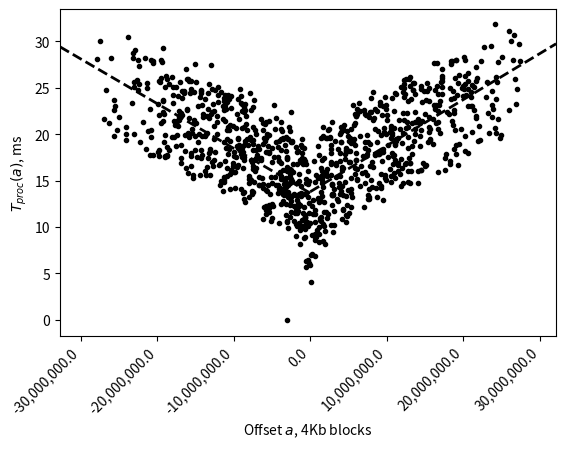

The script that saved this image: (Note: this script raises an exception after producing the figure.)
import numpy as np
import matplotlib.pyplot as plt

# empirical data
jx=np.array([1.934692e+08,-1.538069e+08,1.151706e+08,-4.943130e+07,4.711776e+07,-7.635861e+07,-7.112357e+07,1.497132e+08,-1.419822e+08,1.895407e+08,-3.727677e+07,5.939714e+07,-2.286061e+07,-1.446110e+08,-2.818278e+07,8.897272e+07,-3.374362e+07,1.091557e+08,-6.785534e+07,-6.961864e+07,6.424689e+07,-8.744710e+07,-2.463376e+07,1.615200e+08,4.250418e+07,-1.710385e+08,4.200528e+07,7.639126e+07,1.069455e+07,-2.000566e+07,-1.319314e+08,7.345585e+07,9.813787e+07,-5.426962e+07,6.153337e+07,-8.918601e+07,1.038134e+08,-9.590205e+06,2.301842e+07,-3.816881e+07,-1.698232e+07,-1.425835e+07,2.122833e+07,-3.984293e+07,3.806347e+07,-6.954452e+06,4.912978e+07,-1.926130e+08,1.022013e+08,-1.872555e+07,-2.778997e+07,-6.799347e+07,1.282690e+08,-8.993255e+07,9.352657e+07,-6.366847e+07,1.097938e+07,1.355318e+08,-2.478603e+07,2.167393e+07,-1.189155e+08,1.152330e+08,-1.393119e+08,-2.077759e+07,6.096340e+07,-7.777849e+07,8.696923e+07,-6.966483e+07,1.470729e+08,-8.694519e+07,-1.078336e+08,9.258181e+07,-1.012035e+08,1.478363e+08,-1.441940e+08,1.713016e+08,-9.355976e+07,1.018687e+08,1.619741e+07,-2.886728e+07,-1.137897e+08,-4.910137e+07,1.375809e+08,1.447928e+07,-1.390339e+08,-3.334182e+06,-1.168037e+07,1.063871e+08,-1.022440e+08,1.604664e+08,-6.887179e+07,1.328220e+07,4.125780e+07,-1.125082e+07,-7.495393e+06,-9.471164e+07,1.454123e+08,-1.549678e+08,7.006518e+07,5.804363e+07,-4.498017e+07,-3.776846e+07,-4.630739e+07,8.825794e+07,-1.243738e+08,6.431494e+06,6.262669e+07,-2.100071e+07,1.458090e+08,-1.931264e+08,1.845737e+08,3.201926e+07,-2.047189e+08,8.771290e+07,8.989725e+06,-7.180238e+07,8.437872e+07,-4.019946e+07,3.458473e+07,-1.786526e+07,-7.666586e+07,1.626458e+08,-4.583065e+06,2.100753e+06,-8.304671e+07,-1.207846e+07,1.043219e+08,-1.345672e+08,6.739538e+07,-6.005452e+07,1.204093e+08,2.241521e+07,-6.031417e+07,3.659306e+07,-8.625968e+07,1.224489e+07,8.053337e+07,-6.114181e+07,-8.755815e+06,-8.099305e+06,1.768229e+07,-5.862381e+07,-1.358886e+07,8.491384e+07,-8.419718e+06,3.290968e+07,-2.439736e+07,-1.209738e+08,1.896430e+08,-1.867455e+08,5.809374e+07,1.504860e+08,-2.409970e+07,-1.809310e+08,1.150779e+08,-1.071464e+08,4.143222e+07,2.246706e+07,-7.271962e+06,1.088276e+08,-7.509628e+07,-1.213044e+08,1.312428e+08,-1.354105e+08,1.872392e+08,4.498312e+07,-1.231656e+08,-4.177929e+06,2.135013e+07,1.025203e+08,-4.978605e+07,3.903242e+07,-1.905452e+08,-2.586610e+07,8.643744e+07,7.298557e+07,-3.046523e+07,9.954890e+07,-8.549708e+07,-7.526383e+07,1.472451e+08,1.010548e+07,-1.592195e+08,8.563657e+07,6.361616e+07,-6.632718e+06,-2.150983e+07,-1.293933e+08,-2.167448e+07,-2.878180e+07,2.138760e+08,-5.926195e+07,-1.500861e+08,1.106771e+08,3.976925e+07,3.715302e+07,-1.162902e+08,-8.339631e+07,7.048391e+07,1.019927e+08,5.663278e+07,-2.137438e+08,1.410252e+08,6.302043e+07,-5.168234e+06,-2.039119e+08,1.360060e+08,-7.314228e+07,1.300787e+08,-1.839327e+08,1.235444e+08,5.373303e+06,-1.363184e+08,1.612577e+08,-1.059230e+08,1.242306e+08,-7.981665e+07,1.070089e+08,-2.020955e+08,1.329505e+08,7.822706e+07,-2.572838e+07,-1.232443e+08,-7.185908e+07,4.743994e+07,-4.596620e+07,1.997356e+08,-6.885028e+07,-1.293625e+08,-1.730967e+06,3.314247e+07,1.617119e+08,1.896690e+07,-2.276520e+07,-4.721810e+07,1.379866e+07,7.764585e+06,-1.081449e+08,1.375892e+08,-9.659838e+07,-2.012720e+07,-1.081690e+07,-5.371626e+07,4.048721e+07,-4.649202e+07,3.729361e+07,1.647178e+08,-8.879986e+07,-9.013918e+07,1.595551e+08,-1.527822e+08,-1.191212e+07,1.338267e+08,-7.909361e+07,-8.377120e+07,2.187754e+08,-1.250598e+08,7.845556e+07,-8.451648e+07,-1.998066e+07,7.672460e+07,-1.386519e+07,-1.302192e+08,1.332003e+08,-7.413920e+07,5.700435e+07,-8.744268e+07,1.680670e+08,-1.363177e+07,-1.842951e+08,3.395983e+07,-3.375896e+07,7.683845e+07,-1.975643e+07,-3.078057e+07,3.034643e+07,1.753718e+07,-6.299562e+07,1.759882e+08,-1.101108e+08,1.340683e+08,-1.430277e+07,-1.220229e+08,3.345331e+07,-5.588756e+07,2.864750e+07,-1.972171e+07,5.349429e+07,-8.982976e+07,1.302035e+08,3.351363e+07,-1.310516e+07,-1.556122e+08,1.377361e+08,-1.143465e+08,4.219907e+07,-3.970121e+07,-4.856345e+06,-2.417555e+07,1.811087e+08,-1.516426e+08,9.784282e+06,1.098409e+08,-7.480419e+07,-9.972150e+06,1.165691e+08,-4.445775e+07,7.565028e+06,1.606471e+07,-1.029112e+08,-6.503697e+07,1.501330e+08,-1.172139e+08,4.738174e+07,-5.085536e+07,6.134015e+07,3.852042e+07,-3.306826e+07,1.148344e+08,-5.130934e+07,5.962639e+07,-8.609358e+07,-6.441450e+07,-5.847699e+07,1.413369e+07,5.568065e+07,-1.627792e+07,-2.556752e+07,8.833312e+07,-7.796228e+07,-4.139167e+07,1.336233e+08,-3.066918e+07,3.094041e+07,-1.381137e+08,1.938003e+08,-1.244409e+08,5.187018e+07,-3.307631e+07,-7.086738e+07,1.834007e+08,-1.356221e+08,7.926559e+07,-1.307461e+08,1.086925e+08,6.591904e+07,-1.069148e+08,-4.971994e+07,-4.658032e+06,7.919639e+06,1.334124e+08,-1.794733e+08,1.937765e+08,3.148906e+07,-3.508628e+06,-2.234643e+08,8.716970e+07,-5.729536e+07,-1.459013e+07,2.130116e+08,-1.352576e+08,-9.349062e+07,1.497021e+08,6.851482e+07,-6.255021e+07,-2.592042e+07,2.787348e+07,-1.494823e+08,2.594976e+07,-5.202822e+06,-2.341685e+07,2.093504e+08,-1.408249e+08,9.335755e+07,4.109547e+07,5.376368e+06,-1.126739e+08,-6.581932e+07,1.900981e+08,-7.982309e+07,-5.789969e+07,8.906880e+07,-6.236355e+07,-6.105599e+07,1.205579e+08,-6.587218e+07,-8.758743e+07,2.077276e+08,-8.565872e+07,-1.021776e+08,1.487887e+08,1.352528e+07,-1.581594e+08,2.654038e+07,1.195489e+08,-2.377674e+07,3.812878e+07,-1.245281e+08,9.869142e+07,2.656972e+07,-1.297309e+08,1.127834e+08,1.478485e+06,-3.611416e+07,-2.830071e+07,5.065139e+06,-3.073779e+07,-1.034658e+08,1.736875e+08,-7.508136e+07,1.364397e+07,-8.114506e+07,-2.352137e+07,1.857221e+08,-1.422011e+08,9.703649e+07,-1.145918e+08,4.216199e+07,7.032241e+07,3.419118e+07,-9.752438e+07,2.217831e+07,4.771646e+07,-2.124210e+07,4.871868e+07,-1.046851e+08,-4.501883e+07,8.684746e+07,5.228502e+06,9.118141e+07,-1.210245e+08,1.099393e+08,-6.798567e+07,-1.195460e+08,7.382511e+07,1.381553e+08,-1.144808e+08,8.059614e+07,-2.819315e+06,-1.377262e+08,-3.199403e+07,1.082466e+07,1.557038e+07,-1.800658e+07,1.965467e+08,-1.266307e+08,7.902991e+07,-1.524867e+08,1.124641e+08,-8.508933e+07,1.161462e+08,5.244858e+07,-1.004198e+08,-7.057903e+07,3.120648e+07,-5.170116e+07,5.917753e+07,2.369647e+07,3.514630e+07,6.440604e+07,-1.570726e+08,1.485635e+08,-6.009635e+07,4.689221e+07,-8.491322e+06,5.123758e+07,-8.690299e+07,-1.229722e+08,1.318337e+08,-8.972230e+07,-2.625674e+07,1.373485e+08,-7.889764e+07,-1.068636e+07,1.193419e+08,-1.543014e+08,9.712461e+07,-3.606982e+07,-7.234640e+07,1.265593e+07,7.577367e+07,4.379976e+07,-1.318283e+08,-2.464617e+07,2.076624e+08,-1.006218e+08,-1.138561e+08,3.239826e+07,-3.941656e+07,1.182230e+08,-1.001285e+08,3.795249e+07,-5.164000e+06,7.421677e+07,8.484470e+07,-2.105882e+08,1.254543e+08,-3.956710e+07,-6.160986e+07,2.284641e+07,1.051522e+08,-8.786659e+07,1.601949e+08,-2.081870e+08,9.837988e+07,4.509518e+07,-1.280468e+08,-1.428340e+06,-2.848345e+07,7.155729e+07,1.122759e+07,4.729022e+07,-1.190846e+08,7.633209e+07,2.264405e+07,8.857778e+07,1.321906e+07,-9.121210e+07,-1.134656e+08,1.707353e+08,-1.699219e+08,2.177803e+08,-2.575383e+07,-1.375771e+08,5.755546e+07,2.158206e+07,-1.137236e+08,-1.392303e+07,-1.798505e+07,2.159934e+07,8.923386e+06,1.246760e+08,-1.037761e+08,1.691183e+08,-8.351104e+07,3.211263e+07,-5.773698e+07,6.039265e+07,-6.824524e+06,-4.871162e+07,-1.024917e+08,4.403062e+06,1.955114e+08,1.286534e+07,-1.537065e+08,2.122265e+07,1.014431e+08,-1.779963e+08,1.644522e+08,-1.202249e+07,-7.260929e+06,-5.469737e+06,8.825019e+06,-3.301476e+07,5.388597e+07,-1.680612e+08,-1.143270e+07,2.121128e+08,-2.194930e+08,8.091069e+06,1.962033e+08,-1.730608e+08,9.525827e+07,-1.045056e+08,1.929903e+08,-1.851856e+08,1.245399e+08,-6.167949e+07,1.096487e+08,-1.542351e+08,1.615594e+08,-3.035183e+07,-1.498320e+08,1.226291e+08,2.002232e+07,-6.909688e+07,-9.058985e+07,8.395662e+07,2.485733e+07,3.635354e+07,-1.249987e+08,1.759640e+07,3.088380e+07,8.075915e+07,-1.541835e+07,8.476977e+07,-4.979320e+07,-2.685105e+07,2.493211e+07,2.664243e+06,-5.626880e+07,2.420261e+07,2.653626e+07,-1.579434e+08,1.166299e+08,2.259375e+07,-1.086873e+08,-3.078069e+07,-1.576925e+06,1.978942e+08,-1.475070e+08,1.224736e+08,-2.939046e+07,-6.289735e+07,1.066111e+07,-4.687695e+07,1.024474e+08,-7.992874e+07,3.707966e+07,-6.962808e+07,-4.357520e+07,1.465226e+08,-8.954049e+07,-1.269139e+07,3.034893e+07,1.294828e+08,-1.998721e+08,2.149974e+08,-1.318099e+08,9.701049e+07,-1.678003e+07,8.854132e+06,-1.132285e+08,4.726504e+07,8.535242e+07,3.401325e+06,-1.645829e+08,1.735979e+08,-2.737937e+07,-1.661598e+08,1.370505e+08,-1.373775e+08,1.907555e+08,-1.642904e+08,3.416678e+07,-3.302505e+07,6.078307e+07,-9.782745e+07,1.214879e+08,9.786274e+07,-2.049643e+08,7.791267e+07,9.943702e+06,-6.006318e+07,6.522128e+07,4.029263e+07,6.941962e+07,-9.714199e+07,2.084836e+07,-6.239028e+07,-1.315020e+05,4.068323e+06,-9.104496e+07,1.585904e+08,1.382455e+07,3.181627e+07,-1.099587e+08,8.368335e+07,-2.902746e+07,-9.982928e+07,1.519652e+08,-1.264186e+08,-4.027396e+07,1.457879e+08,-5.626741e+07,-4.361600e+07,-8.417001e+07,4.515664e+06,5.548939e+07,3.731786e+07,1.023784e+08,-1.494750e+08,1.527393e+08,-1.596284e+08,6.241233e+07,-5.398984e+07,1.526147e+08,-1.026097e+08,8.330982e+07,-6.097856e+07,3.193285e+07,-1.512633e+08,1.775314e+08,-2.160330e+07,-3.018174e+07,-5.576866e+06,-2.729585e+07,9.430118e+07,-1.563352e+08,-1.881449e+07,-5.528093e+06,-4.369949e+06,8.920854e+07,-8.331087e+07,1.414179e+08,3.294114e+07,-1.269269e+08,5.724792e+07,3.745680e+07,-7.143748e+07,1.320746e+08,-9.460645e+07,1.352922e+07,1.286347e+07,-1.979316e+07,7.594154e+07,-4.112637e+07,-6.411126e+07,-6.417698e+07,4.218344e+07,1.468606e+08,-6.975294e+07,-7.157108e+07,5.244160e+07,-9.135624e+07,1.326888e+08,4.686473e+07,-8.114328e+07,-7.451630e+06,-1.094704e+08,9.697507e+07,-1.297972e+07,-7.633156e+07,1.486748e+08,-9.629060e+07,6.508636e+07,-1.531690e+07,1.122418e+07,-1.121074e+08,2.213990e+07,1.742284e+08,-1.754160e+07,-7.246655e+07,-4.668408e+07,-4.678132e+06,-5.475089e+07,-8.251355e+06,-8.295687e+06,1.155795e+08,-7.242833e+07,3.388776e+07,-9.510314e+06,1.297692e+08,-7.519213e+07,4.293128e+07,-1.585199e+08,5.749670e+07,8.979602e+07,-4.273033e+07,8.755389e+07,-1.967441e+07,-1.801969e+08,7.457416e+07,1.009269e+08,5.986705e+06,-2.171643e+07,-6.842844e+07,-9.330196e+06,-4.800106e+07,9.141465e+07,-2.469911e+07,-1.082144e+08,7.387305e+07,-5.965685e+07,4.203439e+07,1.067037e+08,-1.519166e+08,7.129185e+07,9.840804e+07,-3.633705e+07,-1.136478e+06,-1.396547e+08,1.885943e+08,-1.058089e+08,5.710367e+07,-2.916081e+06,-6.739599e+07,1.521092e+08,-1.850705e+08,1.618241e+08,5.221422e+06,-2.047449e+08,2.160689e+08,-1.921549e+08,1.306236e+08,-1.238606e+07,2.057034e+07,-1.347377e+08,-2.171625e+07,1.695021e+08,-4.332306e+07,-4.641537e+07,9.879656e+07,3.054999e+07,-1.060722e+08,1.033221e+08,-5.967912e+07,-2.354712e+07,-5.982765e+07,1.220113e+06,-5.988417e+07,1.734775e+08,-1.009257e+08,9.120130e+07,-1.667731e+08,-6.313251e+06,8.828522e+07,2.725900e+05,-8.864572e+07,1.001475e+08,-7.234491e+07,1.510174e+08,-1.045974e+08,-5.320886e+07,1.557953e+08,-1.709067e+08,1.688467e+08,-9.558482e+07,-3.369394e+07,1.096217e+08,-1.230155e+08,1.199158e+08,-1.337265e+08,1.727139e+08,-4.646701e+07,-4.286592e+07,7.910317e+07,-1.436549e+08,1.680286e+08,-2.151661e+08,9.200682e+07,-8.878838e+07,1.552442e+08,2.858990e+07,2.412913e+06,-1.152885e+07,-1.523217e+07,-1.437435e+08,-1.125626e+07,1.680726e+08,-4.359600e+07,-8.360118e+07,4.713947e+07,1.237570e+08,-1.368100e+08,-6.901568e+07,-9.640825e+06,-5.472119e+06,1.073500e+08,-8.084358e+07,1.041495e+08,2.184324e+07,3.907226e+07,-6.708581e+07,-2.375739e+06,-4.490357e+07,1.244899e+08,-1.577142e+08,4.588313e+07,9.558571e+07,-1.384387e+08,1.378900e+08,6.797325e+06,-2.070331e+07,-3.045298e+07,-2.829858e+07,5.276655e+06,-4.568515e+07,6.239955e+07,-5.979607e+06,8.487862e+07,1.880356e+07,-5.207197e+07,-1.399324e+08,1.425606e+08,4.555965e+07,-1.714392e+08,9.541096e+07,4.008753e+07,-2.658046e+07,-2.294143e+07,-9.020458e+07,-4.737228e+06,1.613082e+07,1.146601e+08,-4.462178e+07,8.736067e+06,-3.280046e+07,6.961446e+07,1.711038e+07,-1.341476e+08,1.281086e+08,-4.193250e+07,-1.273503e+08,1.074053e+08,-1.098943e+08,7.879282e+07,1.126819e+08,-1.555794e+08,1.411924e+08,-9.023051e+07,-7.070083e+07,1.599959e+08,-1.798113e+08,2.380845e+07,6.811488e+07,1.001900e+08,-1.476308e+08,-3.340699e+07,1.027687e+08,6.023039e+07,-1.883961e+07,1.256414e+07,-1.789485e+08,1.942240e+08,-1.072174e+08,4.838019e+07,-3.148153e+07,9.442376e+07,-1.539558e+08,-1.437115e+07,-2.214999e+06,-2.584723e+07,1.781380e+08,-1.670741e+08,8.155805e+07,1.057525e+08,-1.257901e+08,-2.692850e+06,-4.982692e+07,1.540230e+07,1.040095e+08,-1.205278e+08,1.753982e+08,-7.580182e+07,-9.671930e+07,4.658026e+07,2.438819e+07,-9.908453e+06,-2.433554e+07,1.646657e+08,-1.841197e+08,1.537577e+08,-5.721179e+07,-1.286266e+08,1.510489e+08,-1.644292e+08,1.541953e+08,-1.523831e+08,1.644362e+08,3.774829e+07,-1.667542e+08,1.247124e+08,1.190106e+07,4.889257e+07,-7.987050e+07,-1.409825e+08,1.546451e+08,6.628989e+07,-1.436754e+08,6.730935e+07,-1.152406e+08,1.572669e+08,-5.321840e+07,6.015757e+07,-1.154677e+08,8.450394e+07,-1.277038e+08,1.058533e+08,7.459549e+07,-1.520394e+08,3.607736e+07,-7.201541e+07,1.718330e+06,-2.113443e+07,3.379968e+07,1.152584e+08,4.887800e+07,-4.644668e+07,-3.712469e+07,-2.112745e+07,-8.698388e+06,6.807153e+07,-1.308567e+08,2.001355e+08,-1.174776e+08,6.122324e+07,-1.752887e+08,-3.412790e+05,1.650220e+08,-1.220312e+08,1.044769e+08,1.227249e+07,7.274451e+07,-1.831832e+08,7.243006e+07,-4.272321e+07,9.825362e+07,-5.527375e+07,6.313008e+07])
jy=np.array([3.188356e+01,2.928306e+01,1.618586e+01,1.423074e+01,1.886550e+01,1.870504e+01,2.070126e+01,2.230794e+01,2.145592e+01,2.470177e+01,2.056051e+01,1.565222e+01,1.945225e+01,1.974742e+01,1.949425e+01,1.524043e+01,1.456864e+01,2.060780e+01,2.320314e+01,1.382346e+01,1.697945e+01,2.352427e+01,1.644802e+01,1.814228e+01,2.057288e+01,2.501426e+01,1.371792e+01,1.294883e+01,1.068104e+01,1.160405e+01,2.468320e+01,1.423269e+01,2.580546e+01,1.870097e+01,1.408523e+01,2.318499e+01,2.620396e+01,1.879547e+01,2.132412e+01,2.317811e+01,1.352941e+01,1.329842e+01,1.555749e+01,1.851283e+01,1.116815e+01,1.213951e+01,1.625320e+01,2.001749e+01,1.480241e+01,1.494800e+01,1.465063e+01,1.264776e+01,2.160222e+01,1.921015e+01,2.056498e+01,1.514873e+01,1.963357e+01,2.017123e+01,1.735645e+01,1.838412e+01,1.754057e+01,2.521872e+01,2.094411e+01,1.629037e+01,1.307487e+01,2.066723e+01,2.247842e+01,2.294761e+01,2.789373e+01,1.950930e+01,1.641974e+01,2.155216e+01,2.089379e+01,2.140113e+01,2.615017e+01,2.256377e+01,2.458750e+01,1.967011e+01,1.954459e+01,1.963015e+01,2.463767e+01,1.086595e+01,2.605954e+01,1.267546e+01,1.993533e+01,1.011422e+01,1.349364e+01,1.788298e+01,1.660029e+01,2.487465e+01,2.074547e+01,1.972832e+01,1.964147e+01,1.235450e+01,1.000622e+01,1.449125e+01,2.219164e+01,2.774044e+01,2.248474e+01,2.206415e+01,1.813296e+01,1.759214e+01,1.145258e+01,1.886766e+01,1.768701e+01,8.905399e+00,2.238587e+01,1.315463e+01,2.493834e+01,1.933513e+01,2.557977e+01,1.920681e+01,2.257861e+01,1.581639e+01,8.397825e+00,1.852523e+01,1.955943e+01,1.244548e+01,1.348076e+01,1.349472e+01,2.222437e+01,2.420619e+01,1.515012e+01,7.078222e+00,2.415647e+01,1.227420e+01,1.689425e+01,2.461264e+01,1.777066e+01,1.835221e+01,1.670912e+01,1.349069e+01,1.938113e+01,1.732304e+01,2.079759e+01,1.330073e+01,2.202126e+01,1.353624e+01,1.742369e+01,1.358437e+01,1.958481e+01,1.481653e+01,1.290897e+01,2.017600e+01,1.798412e+01,2.062707e+01,1.608119e+01,1.978264e+01,2.186449e+01,2.341602e+01,1.762859e+01,1.842750e+01,1.744570e+01,2.584353e+01,1.983882e+01,2.440772e+01,1.817441e+01,1.448449e+01,1.076867e+01,1.923662e+01,1.949769e+01,2.153168e+01,2.122804e+01,1.686624e+01,2.010781e+01,2.312204e+01,2.018220e+01,1.471534e+01,1.880782e+01,1.601095e+01,2.116307e+01,1.820527e+01,3.052606e+01,1.974661e+01,1.767640e+01,1.797509e+01,2.052915e+01,2.589929e+01,2.042505e+01,1.849460e+01,2.752649e+01,1.096289e+01,2.322024e+01,1.986665e+01,1.504628e+01,1.732359e+01,2.031881e+01,2.264622e+01,1.614915e+01,1.279976e+01,2.592217e+01,2.372142e+01,1.778738e+01,2.130658e+01,1.982675e+01,1.334784e+01,2.003266e+01,2.282926e+01,1.787870e+01,1.850122e+01,2.259632e+01,2.476436e+01,1.611603e+01,2.238063e+01,1.711021e+01,2.302971e+01,2.353402e+01,2.485903e+01,2.479006e+01,2.507024e+01,2.500964e+01,1.142311e+01,2.564180e+01,2.542500e+01,2.178168e+01,2.028436e+01,1.662795e+01,2.472355e+01,2.044202e+01,2.134481e+01,2.402897e+01,1.129800e+01,2.061199e+01,1.755679e+01,2.192278e+01,1.231844e+01,1.989950e+01,1.717774e+01,2.272059e+01,1.256228e+01,1.444818e+01,2.804507e+01,2.043672e+01,2.080555e+01,1.930295e+01,1.008450e+01,1.526830e+01,2.193516e+01,2.435839e+01,2.419200e+01,1.914537e+01,9.640844e+00,1.457433e+01,1.156230e+01,1.179180e+01,1.853658e+01,2.662987e+01,1.708654e+01,2.264722e+01,2.414686e+01,2.217162e+01,1.574543e+01,2.059415e+01,1.597527e+01,1.923819e+01,2.786989e+01,2.577598e+01,1.530112e+01,2.381274e+01,1.326161e+01,2.066173e+01,1.014949e+01,1.635564e+01,2.245505e+01,1.884912e+01,2.222622e+01,1.632982e+01,2.451295e+01,1.476207e+01,2.007707e+01,1.638048e+01,1.364529e+01,2.021167e+01,1.615148e+01,1.545376e+01,1.431976e+01,1.094761e+01,1.522072e+01,2.089674e+01,2.374400e+01,2.312128e+01,1.679152e+01,2.450215e+01,1.087853e+01,1.771897e+01,1.280241e+01,1.278009e+01,1.660165e+01,1.484310e+01,2.295077e+01,1.648559e+01,1.262850e+01,2.607713e+01,2.570659e+01,2.447325e+01,1.414172e+01,1.102765e+01,1.677342e+01,1.064622e+01,2.943886e+01,1.765717e+01,1.075718e+01,2.007495e+01,2.159931e+01,1.438212e+01,2.349969e+01,1.869495e+01,1.869378e+01,1.597602e+01,1.706000e+01,1.888785e+01,2.257041e+01,1.920937e+01,1.723459e+01,1.527243e+01,1.321246e+01,2.033314e+01,1.409168e+01,2.119796e+01,1.739427e+01,1.786632e+01,2.423334e+01,1.321378e+01,1.717478e+01,1.156881e+01,1.218662e+01,1.155179e+01,1.251384e+01,1.719144e+01,1.751957e+01,1.065749e+01,1.597673e+01,1.512797e+01,1.713253e+01,2.412532e+01,2.017044e+01,1.796564e+01,1.445453e+01,1.707083e+01,1.634812e+01,2.401166e+01,2.229636e+01,2.310163e+01,1.991522e+01,2.552411e+01,2.459895e+01,2.272491e+01,1.461618e+01,6.288781e+00,1.298696e+01,2.433260e+01,2.542468e+01,2.620966e+01,1.794027e+01,1.049163e+01,2.804967e+01,2.067489e+01,1.739338e+01,1.028837e+01,3.072034e+01,1.748372e+01,1.495241e+01,2.393996e+01,1.425787e+01,1.973471e+01,1.428727e+01,1.299121e+01,1.766178e+01,1.926953e+01,8.937617e+00,1.378716e+01,3.002750e+01,2.503873e+01,1.566131e+01,1.704156e+01,1.180349e+01,2.183297e+01,2.045551e+01,2.317726e+01,1.588390e+01,2.047080e+01,1.927156e+01,1.934428e+01,1.384248e+01,2.371739e+01,1.952007e+01,2.041213e+01,3.108347e+01,1.785264e+01,2.321287e+01,2.096981e+01,1.036358e+01,1.769320e+01,1.666305e+01,2.213356e+01,1.450572e+01,1.242763e+01,1.661051e+01,2.437071e+01,1.686742e+01,2.704354e+01,2.158880e+01,9.108236e+00,2.175027e+01,1.357476e+01,8.608092e+00,1.832545e+01,2.220265e+01,2.178360e+01,1.961445e+01,2.080696e+01,2.084029e+01,1.950198e+01,2.232991e+01,1.965908e+01,2.016388e+01,2.479435e+01,1.218745e+01,2.037703e+01,1.185673e+01,2.131826e+01,1.460310e+01,1.726472e+01,1.476734e+01,2.217200e+01,1.565872e+01,1.387253e+01,1.674185e+01,6.898972e+00,1.599413e+01,2.754610e+01,2.434919e+01,2.255965e+01,2.566330e+01,1.447554e+01,2.697884e+01,1.739282e+01,2.149911e+01,1.006327e+01,2.251650e+01,1.596706e+01,1.374422e+01,8.191855e+00,1.591076e+01,2.159428e+01,2.170346e+01,1.999798e+01,1.912967e+01,1.472586e+01,1.838015e+01,2.492359e+01,1.986033e+01,2.247257e+01,1.362221e+01,2.003221e+01,2.161270e+01,1.986333e+01,1.351335e+01,2.100961e+01,1.428608e+01,2.564482e+01,2.789536e+01,1.375905e+01,2.219192e+01,1.948983e+01,2.335852e+01,1.545553e+01,1.528692e+01,2.313219e+01,2.352528e+01,1.494881e+01,2.623680e+01,1.420818e+01,1.719227e+01,2.466992e+01,2.244014e+01,2.224922e+01,1.921195e+01,1.405001e+01,1.723694e+01,1.836479e+01,1.321043e+01,2.456511e+01,1.756876e+01,2.256018e+01,1.953647e+01,1.834963e+01,1.388239e+01,1.225887e+01,1.689135e+01,1.811683e+01,1.831649e+01,1.129770e+01,1.990169e+01,2.063969e+01,2.117198e+01,1.946426e+01,1.703774e+01,2.264939e+01,1.240743e+01,1.608290e+01,2.269506e+01,2.835216e+01,2.823266e+01,2.399851e+01,1.915047e+01,1.577981e+01,1.153619e+01,1.377887e+01,1.788495e+01,1.547336e+01,2.193780e+01,2.122580e+01,2.298712e+01,1.342085e+01,2.439223e+01,1.976006e+01,2.167812e+01,1.979365e+01,2.513293e+01,2.033249e+01,2.972463e+01,1.530943e+01,2.169867e+01,1.594618e+01,1.676411e+01,1.772153e+01,1.148126e+01,1.683919e+01,1.018923e+01,9.201571e+00,1.934080e+01,2.745295e+01,2.530042e+01,1.571250e+01,2.074438e+01,1.604414e+01,1.829915e+01,1.852348e+01,1.216971e+01,2.482292e+01,1.489371e+01,2.559182e+01,1.428520e+01,2.146143e+01,1.696750e+01,2.135642e+01,1.914630e+01,2.298679e+01,1.495346e+01,1.152367e+01,1.354708e+01,1.268211e+01,1.714441e+01,1.579267e+01,1.778884e+01,1.047404e+01,2.795650e+01,3.008084e+01,1.311096e+01,2.781364e+01,2.817392e+01,1.437907e+01,1.824170e+01,2.067918e+01,2.872907e+01,2.082096e+01,1.722633e+01,2.241868e+01,2.365769e+01,1.982596e+01,1.952949e+01,2.593029e+01,1.912773e+01,2.052571e+01,2.244050e+01,1.511473e+01,1.483891e+01,1.017161e+01,1.782542e+01,2.489993e+01,1.554314e+01,1.353084e+01,1.887619e+01,8.992342e+00,1.546554e+01,2.044269e+01,1.425991e+01,1.170194e+01,1.289629e+01,1.632469e+01,9.417926e+00,1.536127e+01,1.832133e+01,2.139827e+01,1.459716e+01,2.003987e+01,1.244006e+01,6.076171e+00,1.954669e+01,1.827574e+01,2.461837e+01,2.030236e+01,2.446464e+01,1.639860e+01,2.114303e+01,2.073487e+01,1.804022e+01,1.057361e+01,1.299862e+01,1.988434e+01,1.679557e+01,2.418618e+01,1.822315e+01,1.479590e+01,2.309588e+01,2.188965e+01,2.330360e+01,2.449034e+01,2.459915e+01,1.060754e+01,1.775907e+01,2.311648e+01,1.792595e+01,2.387091e+01,1.708588e+01,2.764363e+01,2.196677e+01,1.503415e+01,1.965741e+01,2.565641e+01,2.192947e+01,2.274243e+01,1.780112e+01,2.051898e+01,1.046451e+01,1.344994e+01,2.198366e+01,2.550318e+01,2.154754e+01,2.371151e+01,1.555987e+01,1.299375e+01,2.294506e+01,2.150187e+01,1.931635e+01,1.916590e+01,1.997458e+01,1.971161e+01,1.502101e+01,5.890309e+00,9.091029e+00,2.308182e+01,2.500255e+01,1.747790e+01,2.021298e+01,1.981486e+01,1.620728e+01,1.614460e+01,2.472347e+01,2.799500e+01,1.970195e+01,1.470533e+01,1.710706e+01,1.998966e+01,1.208739e+01,1.413617e+01,8.977084e+00,1.766987e+01,1.127893e+01,2.356577e+01,1.862891e+01,1.881518e+01,1.809768e+01,1.897444e+01,1.542089e+01,1.782834e+01,2.239472e+01,2.024983e+01,1.701532e+01,1.917709e+01,2.629909e+01,1.934884e+01,1.240027e+01,2.136920e+01,1.109612e+01,1.348993e+01,1.730219e+01,2.125805e+01,1.913789e+01,1.097804e+01,1.039190e+01,1.945149e+01,1.609493e+01,1.791144e+01,1.610449e+01,2.577394e+01,1.848375e+01,1.813886e+01,2.321699e+01,2.763208e+01,1.682312e+01,1.548548e+01,8.547301e+00,1.520664e+01,1.806629e+01,1.539429e+01,1.551208e+01,1.477965e+01,1.909019e+01,2.377544e+01,1.751860e+01,2.244956e+01,2.247912e+01,1.391867e+01,2.519706e+01,2.117284e+01,1.654982e+01,1.682614e+01,1.563996e+01,1.475462e+01,1.233240e+01,1.644679e+01,2.461917e+01,2.512501e+01,1.649279e+01,1.857457e+01,1.111263e+01,2.215276e+01,1.358620e+01,2.604100e+01,1.223765e+01,2.409104e+01,1.395695e+01,1.366021e+01,1.745605e+01,1.864046e+01,1.011908e+01,1.619744e+01,1.784814e+01,2.044377e+01,1.330872e+01,2.765473e+01,1.663722e+01,1.528788e+01,2.208286e+01,1.477249e+01,2.431869e+01,1.798177e+01,1.775183e+01,1.329320e+01,2.473235e+01,2.212051e+01,2.230572e+01,1.560794e+01,1.538460e+01,1.930549e+01,9.943799e+00,1.957338e+01,1.670091e+01,3.280700e-02,2.012090e+01,1.574276e+01,1.662710e+01,1.938298e+01,2.121814e+01,1.755085e+01,1.471181e+01,2.495796e+01,1.450673e+01,1.497419e+01,2.140028e+01,2.952603e+01,1.797417e+01,1.918052e+01,1.602931e+01,2.111630e+01,2.798431e+01,2.817885e+01,2.629193e+01,9.302283e+00,1.976621e+01,2.484976e+01,2.080506e+01,2.266890e+01,1.177575e+01,1.959513e+01,1.885594e+01,1.108253e+01,2.299607e+01,2.141106e+01,1.959180e+01,1.677254e+01,1.550299e+01,2.539110e+01,2.590706e+01,1.897503e+01,1.320268e+01,2.080935e+01,6.983403e+00,1.628712e+01,2.719946e+01,1.722961e+01,1.958998e+01,2.045490e+01,8.801318e+00,1.895469e+01,4.089704e+00,1.853385e+01,1.693419e+01,1.824083e+01,2.048180e+01,1.835599e+01,1.838058e+01,1.893396e+01,2.555256e+01,2.019150e+01,1.673255e+01,1.758793e+01,2.126309e+01,1.558619e+01,1.653233e+01,2.207906e+01,2.575655e+01,2.136668e+01,1.238648e+01,2.276369e+01,2.332986e+01,2.303623e+01,2.168210e+01,1.691580e+01,2.143822e+01,2.641969e+01,1.842678e+01,1.143037e+01,1.354392e+01,1.179384e+01,2.509774e+01,8.210051e+00,2.401852e+01,1.803373e+01,2.099360e+01,1.574599e+01,2.353857e+01,2.149913e+01,1.885528e+01,1.367920e+01,9.754098e+00,2.472973e+01,1.691679e+01,2.515773e+01,1.796117e+01,1.402762e+01,2.191232e+01,6.466444e+00,2.005237e+01,2.188476e+01,2.568074e+01,2.094807e+01,1.902356e+01,2.085533e+01,2.504502e+01,9.728875e+00,2.240497e+01,1.691605e+01,1.350827e+01,1.056308e+01,1.981502e+01,1.661436e+01,1.112360e+01,1.802582e+01,1.139209e+01,1.718417e+01,1.875131e+01,2.235468e+01,1.948020e+01,1.839927e+01,1.631035e+01,1.703979e+01,1.880238e+01,9.844656e+00,1.543876e+01,5.714808e+00,1.166012e+01,1.876533e+01,1.451334e+01,1.001864e+01,1.927592e+01,1.323195e+01,1.621223e+01,2.390364e+01,1.895665e+01,1.356155e+01,2.595021e+01,2.550349e+01,1.607144e+01,1.510311e+01,1.604022e+01,2.804057e+01,1.738529e+01,2.390838e+01,1.806969e+01,2.524728e+01,2.803624e+01,1.348937e+01,2.276650e+01,2.065601e+01,2.536790e+01,1.857411e+01,1.744728e+01,1.302430e+01,1.931596e+01,1.503154e+01,2.739826e+01,2.378117e+01,1.744499e+01,1.501973e+01,1.417491e+01,2.505186e+01,2.362774e+01,1.805672e+01,1.464825e+01,1.822529e+01,2.790451e+01,2.270066e+01,1.754619e+01,2.384254e+01,2.447259e+01,1.324907e+01,1.890785e+01,9.555029e+00,1.687526e+01,1.831139e+01,1.931653e+01,2.383543e+01,2.349834e+01,1.638954e+01,1.409105e+01,1.703404e+01,1.052678e+01,2.481962e+01,2.557989e+01,2.420834e+01,1.832198e+01,2.596704e+01,2.606573e+01,2.787796e+01,1.666098e+01,2.504309e+01,1.801037e+01,1.827857e+01,2.798608e+01,2.059583e+01,1.469913e+01,1.517376e+01,1.769590e+01,2.098058e+01,2.549801e+01,2.176436e+01,2.423845e+01,2.061047e+01,1.565777e+01,2.051478e+01,1.449805e+01,1.920074e+01,2.403066e+01,2.084661e+01,2.011462e+01,1.878138e+01,1.712407e+01,1.993316e+01,1.489733e+01,2.333860e+01,1.227150e+01,1.568764e+01,1.197816e+01,2.049167e+01,2.272989e+01,1.810408e+01,1.538653e+01,1.308365e+01,1.080102e+01,1.790548e+01,1.815394e+01,2.834747e+01,2.298858e+01,2.182128e+01,2.136309e+01,1.048294e+01,2.575353e+01,2.128290e+01,1.476249e+01,1.606722e+01,2.318143e+01,2.908908e+01,2.346935e+01,1.162967e+01,2.536610e+01,1.738954e+01,2.394783e+01])

# use linear regression
px=[]
py=[]
for i in range(len(jx)):
  if jx[i]>0:
    px.append(jx[i])
    py.append(jy[i])

fit=np.polyfit(px,py,1)
fit_pos=np.poly1d(fit)

nx=[]
ny=[]
for i in range(len(jx)):
  if jx[i]<0:
    nx.append(jx[i])
    ny.append(jy[i])

fit=np.polyfit(nx,ny,1)
fit_neg=np.poly1d(fit)

plt.figure(1)
ax = plt.subplot(111)
ax.plot(jx,jy,'r.',color='black')
ax.set_ylabel("$T_{proc}(a)$, ms")
ax.set_xlabel("Offset $a$, 4Kb blocks")
ax.set_xticks(np.linspace(-240000000,240000000,7))
xlabels = ['{:,}'.format(i/8) for i in range(-240000000,280000000,80000000)]
ax.set_xticklabels(xlabels,rotation=45,ha='right')
xmin,xmax,ymin,ymax = ax.axis()
ax.set_xlim(xmin-16000000,xmax+16000000)
ax.set_ylim(ymin-0.125,ymax)
plt.gcf().subplots_adjust(bottom=0.2)

xmin,xmax,ymin,ymax = ax.axis()
posx = [0,xmax]
posy = fit_pos(posx)
negx = [xmin,0]
negy = fit_neg(negx)
ax.plot(posx,posy,'r--',color='black',lw=2.0)
ax.plot(negx,negy,'r--',color='black',lw=2.0)

plt.savefig('seek-time-hdd.png',type='png',dpi=200)
plt.show()
